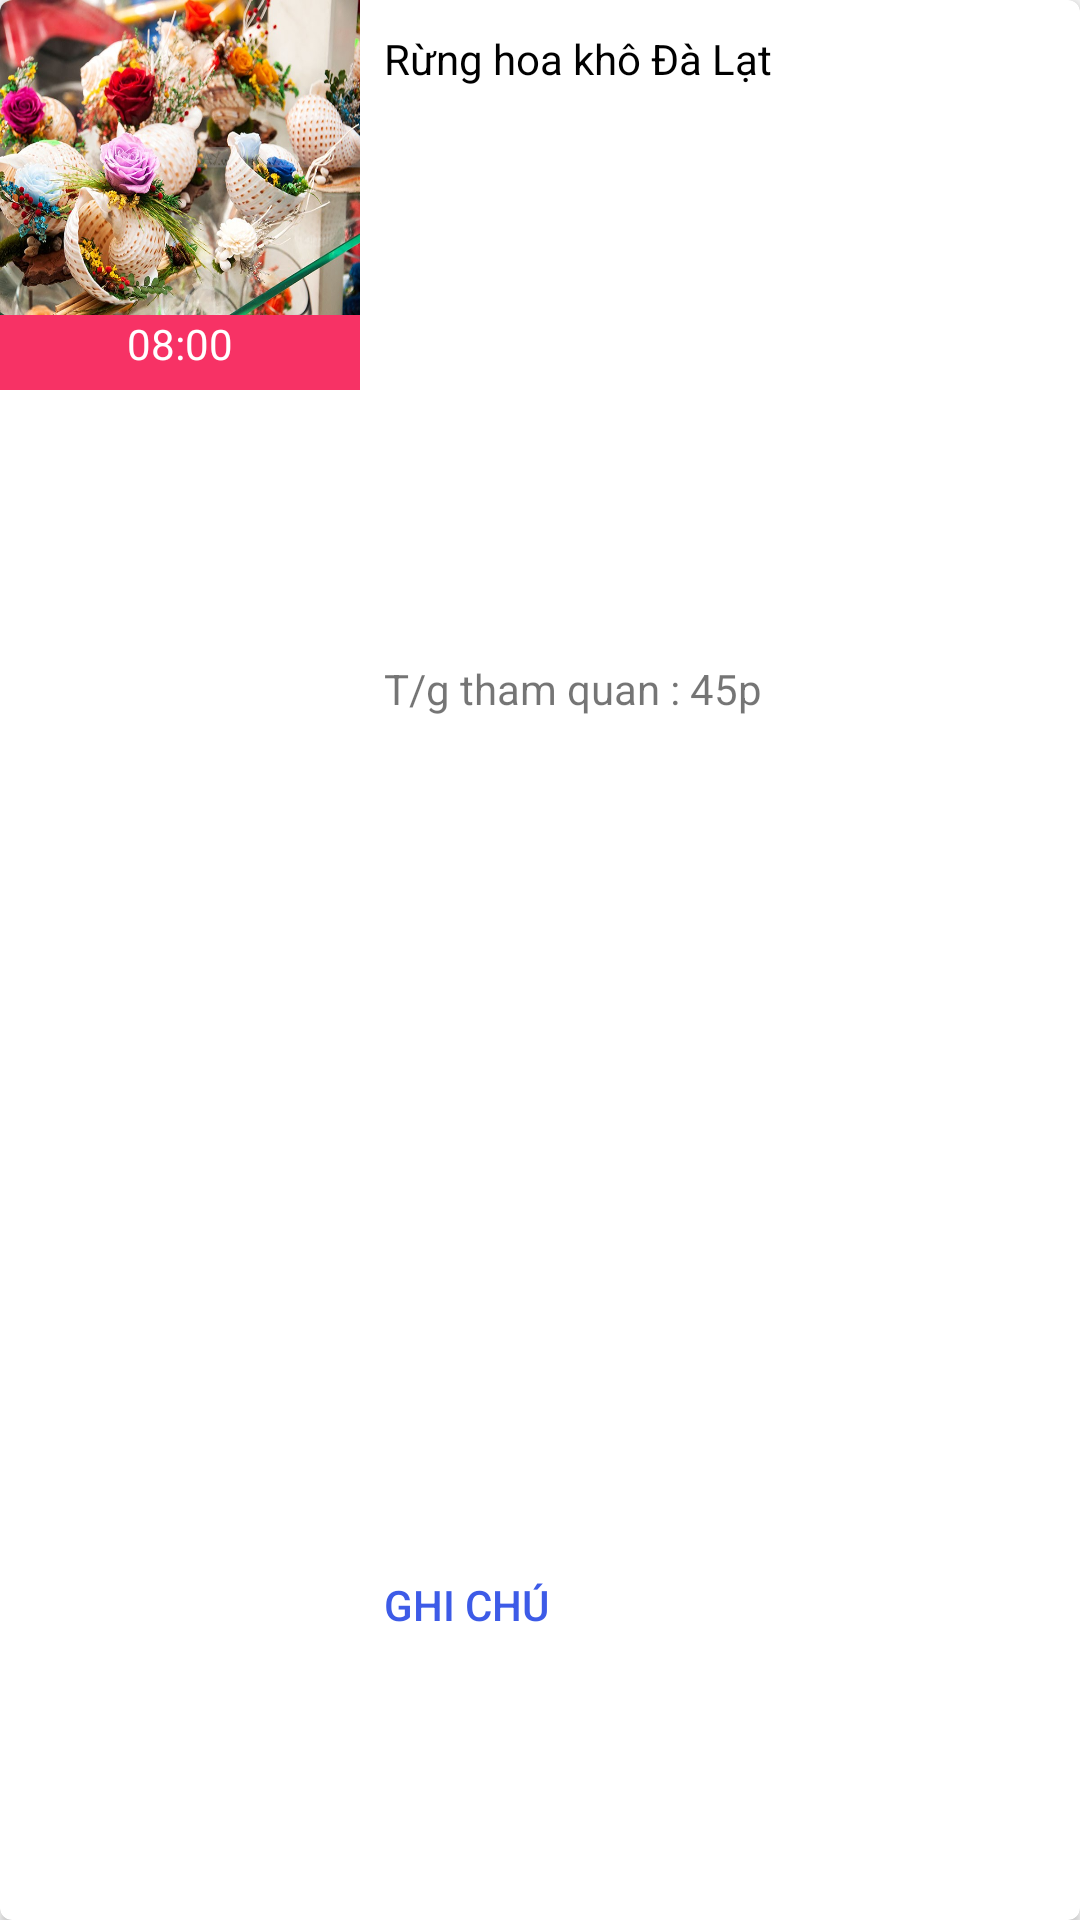

This screen was rendered from an Android layout file. Write that file and the resources it references.
<!-- AndroidManifest.xml: application theme AppTheme -->
<!-- res/layout/fragment_recycle_item.xml -->
<?xml version="1.0" encoding="utf-8"?>
<android.support.v7.widget.CardView
    xmlns:android="http://schemas.android.com/apk/res/android"
    xmlns:card_view="http://schemas.android.com/apk/res-auto"
    android:id="@+id/card_view"
    android:layout_gravity="center"
    android:layout_width="match_parent"
    android:layout_marginHorizontal="15dp"
    android:layout_height="130dp"
    card_view:cardCornerRadius="4dp"
    android:layout_marginTop="20dp"
    android:elevation="2dp"
    >

    <LinearLayout
        android:layout_width="match_parent"
        android:layout_height="match_parent"
        android:orientation="horizontal"
        android:id="@+id/item_detail_place">

        <LinearLayout
            android:layout_width="match_parent"
            android:layout_height="match_parent"
            android:orientation="vertical"
            android:layout_weight="4">

            <ImageView
                android:id="@+id/imgPlaceFragment"
                android:layout_width="match_parent"
                android:layout_height="105dp"
                android:src="@drawable/hoadalat2"
                android:scaleType="fitXY"/>

            <TextView
                android:layout_width="match_parent"
                android:layout_height="25dp"
                android:background="@color/colorClock"
                android:text="08:00"
                android:textColor="@color/backgroundTab"
                android:textAlignment="center"
                android:id="@+id/tvTime"
                />
        </LinearLayout>

        <LinearLayout
            android:layout_width="match_parent"
            android:layout_height="match_parent"
            android:layout_weight="2"
            android:orientation="vertical"
            android:paddingTop="10dp"
            android:layout_marginLeft="8dp">
            <TextView
                android:id="@+id/textName"
                android:layout_width="match_parent"
                android:layout_height="10dp"
                android:text="Rừng hoa khô Đà Lạt"
                android:layout_weight="1"
                android:textColor="@color/colorTextBlack"
                />
            <TextView
                android:layout_width="match_parent"
                android:layout_height="10dp"
                android:text="T/g tham quan : 45p"
                android:layout_weight="1"
                android:id="@+id/timeThamQuan"
                />
            <Button
                android:layout_width="wrap_content"
                android:layout_height="10dp"
                android:text="Ghi chú"
                android:textSize="14dp"
                android:textColor="@color/colorText"
                android:textAlignment="textStart"
                android:background="@null"
                android:layout_weight="1" />
        </LinearLayout>
    </LinearLayout>

</android.support.v7.widget.CardView>
<!-- resources referenced by this layout -->
<resources>
  <color name="backgroundTab">#FFFFFF</color>
  <color name="colorClock">#F73265</color>
  <color name="colorText">#3D5BE7</color>
  <color name="colorTextBlack">#000000</color>
  <!-- drawable hoadalat2: jpg bitmap (drawable-hdpi, 156319 bytes) -->
  <style name="AppTheme" parent="Theme.AppCompat.Light.NoActionBar">
          
          <item name="colorPrimary">@color/colorPrimary</item>
          <item name="colorPrimaryDark">@color/colorPrimaryDark</item>
          <item name="colorAccent">@color/colorAccent</item>
      </style>
  <color name="colorPrimary">#008577</color>
  <color name="colorPrimaryDark">#00574B</color>
  <color name="colorAccent">#D81B60</color>
</resources>
